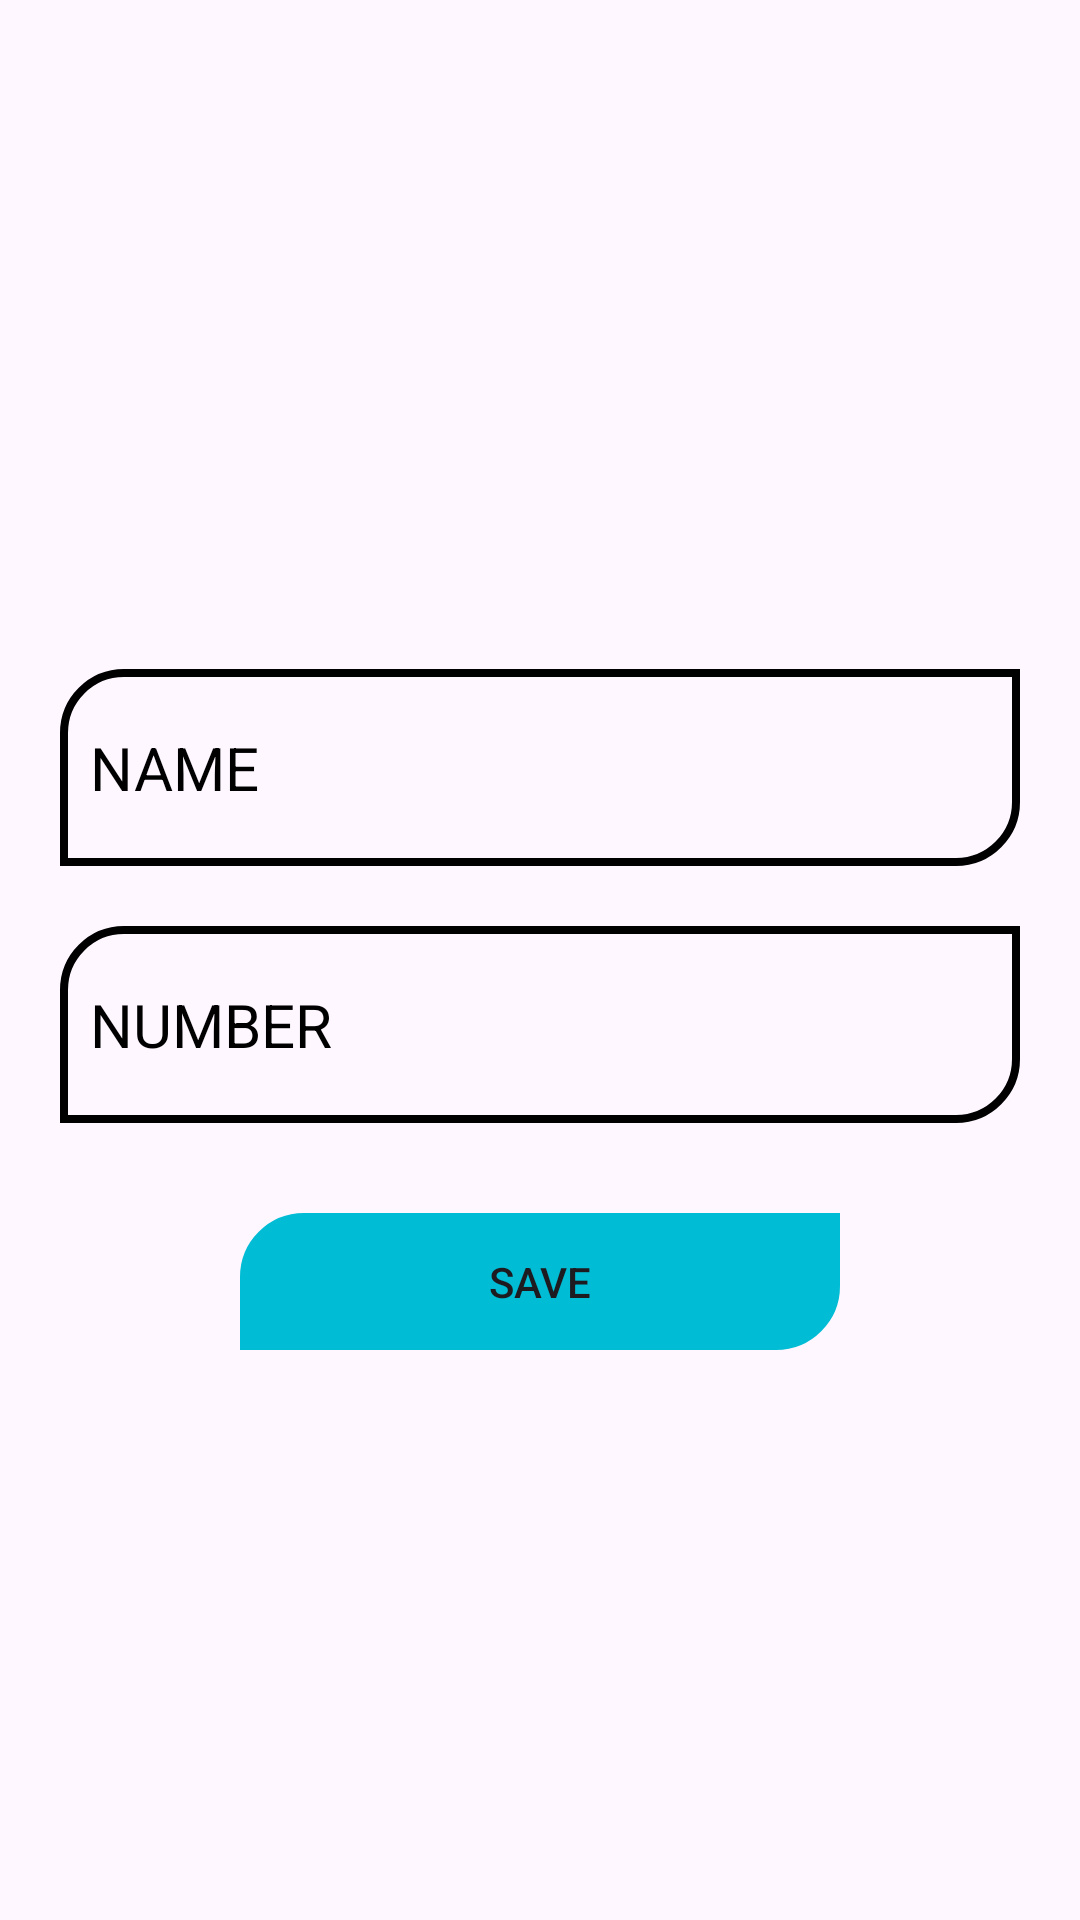

Here is an Android app screen rendered from its layout file. Give the layout XML and the strings, colors and styles it references.
<!-- AndroidManifest.xml: application theme Theme.Contact_Database_Project -->
<!-- res/layout/activity_add_contact.xml -->
<?xml version="1.0" encoding="utf-8"?>
<LinearLayout xmlns:android="http://schemas.android.com/apk/res/android"
    xmlns:app="http://schemas.android.com/apk/res-auto"
    xmlns:tools="http://schemas.android.com/tools"
    android:layout_width="match_parent"
    android:layout_height="match_parent"
    tools:context=".Add_Contact_Activity"
    android:orientation="vertical"
    android:gravity="center">
    <LinearLayout
        android:layout_width="match_parent"
        android:layout_height="300dp"
        android:background="@drawable/img_1"
        android:layout_margin="10dp"
        android:gravity="center"
        android:orientation="vertical">
        <ImageView
            android:id="@+id/morebutton"
            android:layout_width="match_parent"
            android:layout_height="match_parent"
            android:layout_weight="1.2"
            android:src="@drawable/baseline_more_vert_24"
            android:layout_marginLeft="140dp"/>
        <androidx.appcompat.widget.AppCompatEditText
            android:id="@+id/name"
            android:layout_width="match_parent"
            android:layout_height="match_parent"
            android:layout_weight="1"
            android:hint="NAME"
            android:layout_margin="10dp"
            android:background="@drawable/shape"
            android:textColorHint="@color/black"
            android:textSize="20dp"
            android:padding="10dp"
            android:textColor="@color/black"/>
        <androidx.appcompat.widget.AppCompatEditText
            android:id="@+id/number"
            android:layout_width="match_parent"
            android:layout_height="match_parent"
            android:layout_weight="1"
            android:hint="NUMBER"
            android:layout_margin="10dp"
            android:background="@drawable/shape"
            android:textColorHint="@color/black"
            android:textSize="20dp"
            android:padding="10dp"
            android:textColor="@color/black"/>
        <androidx.appcompat.widget.AppCompatButton
            android:id="@+id/save"
            android:layout_width="200dp"
            android:layout_height="match_parent"
            android:layout_weight="1"
            android:background="@drawable/shape"
            android:backgroundTint="#00BCD4"
            android:layout_marginVertical="20dp"
            android:text="save"/>

    </LinearLayout>
</LinearLayout>
<!-- resources referenced by this layout -->
<resources>
  <!-- drawable shape (drawable) -->
  <?xml version="1.0" encoding="utf-8"?>
  <shape xmlns:android="http://schemas.android.com/apk/res/android">
         <corners
             android:topLeftRadius="20dp"
             android:bottomRightRadius="20dp"></corners>
      <stroke
          android:color="@color/black"
          android:width="2.5dp"></stroke>
  </shape>
  <style name="Theme.Contact_Database_Project" parent="Base.Theme.Contact_Database_Project" />
  <style name="Base.Theme.Contact_Database_Project" parent="Theme.Material3.DayNight.NoActionBar">
          
          
      </style>
  <!-- not gathered from this repository: default colours our renderer supplied (Android Studio template values) -->
  <color name="black">#FF000000</color>
</resources>
